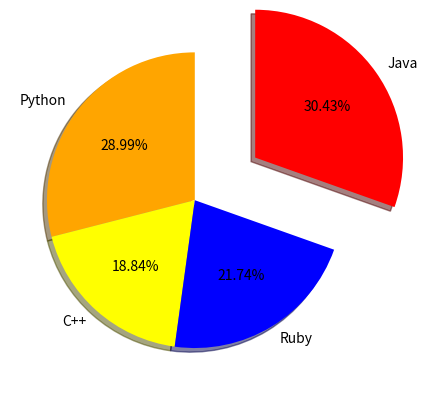

Here is the Python script that generated this plot:
import matplotlib.pyplot as plt

names = 'Python', 'C++', 'Ruby', 'Java'

sizes = [200, 130, 150, 210]

color = ['orange', 'yellow', 'blue', 'red']

out = (0, 0, 0, 0.5)

plt.pie(sizes, explode=out, labels=names, colors=color,
        autopct='%1.2f%%', shadow=True, startangle=90)

#plt.axis('equal')

plt.show()

